4-way image classification set "ModelImages" from GitHub (anrcarson/CUNY-MSDA); label vocabulary: Cardinals, Forty Niners, Rams, Seahawks.

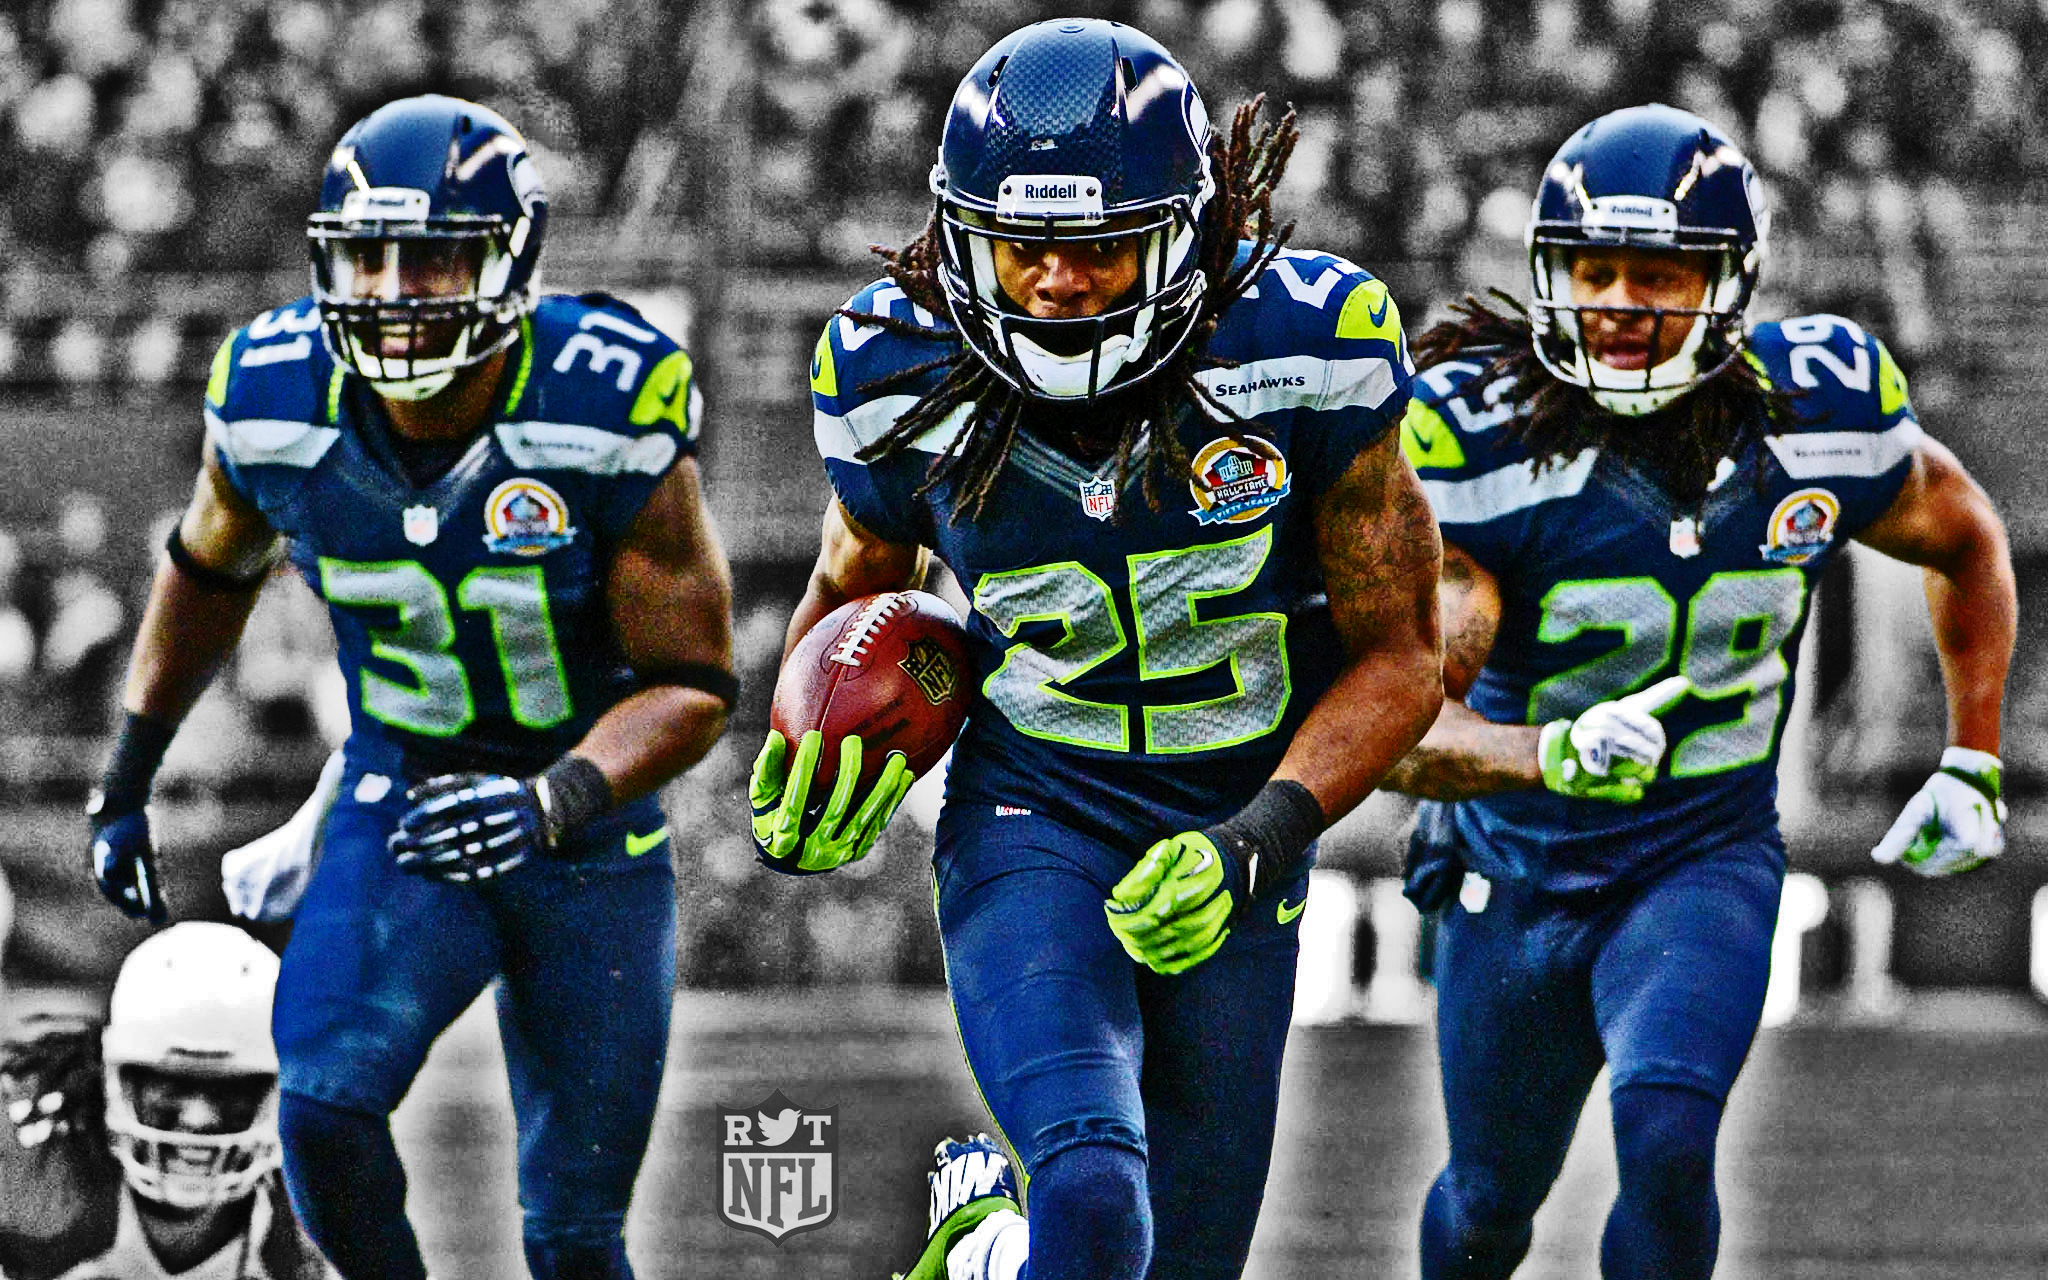
Label: Seahawks

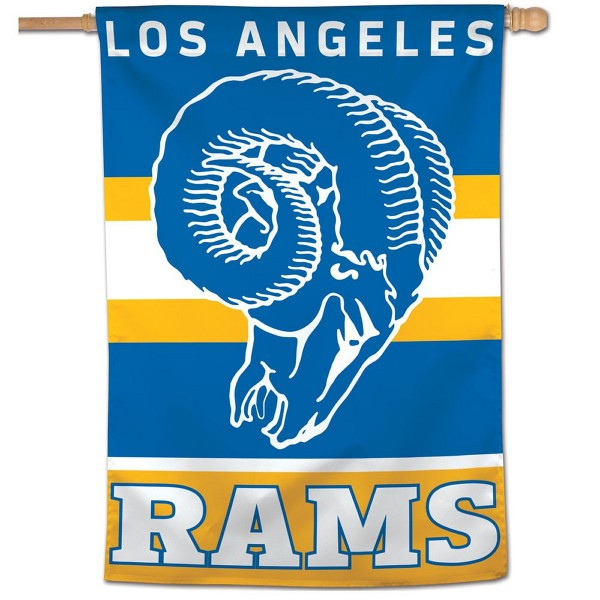
Label: Rams

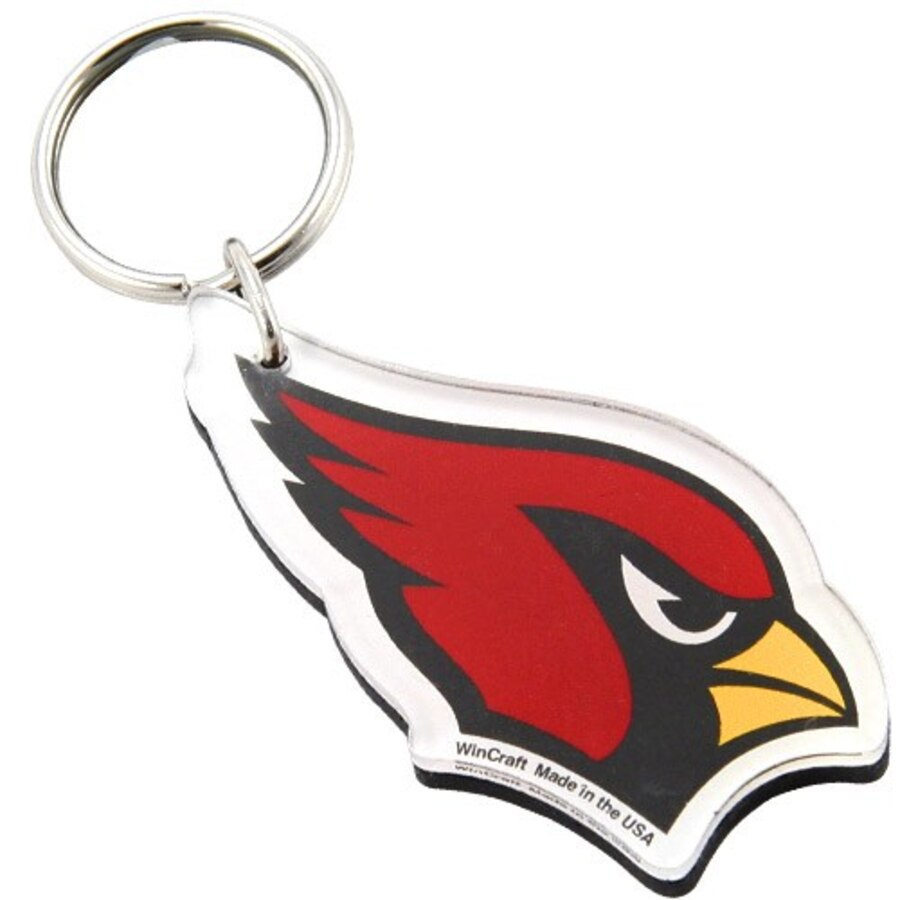
Label: Cardinals

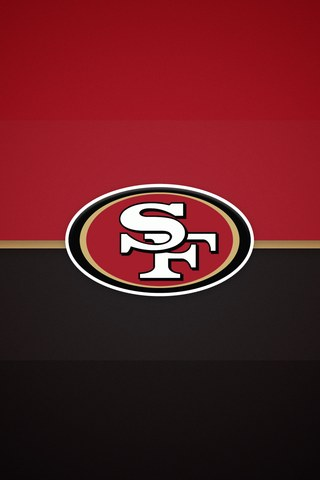
Label: Forty Niners

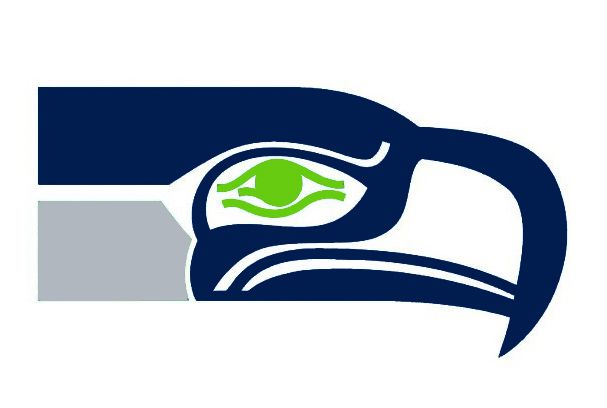
Label: Seahawks

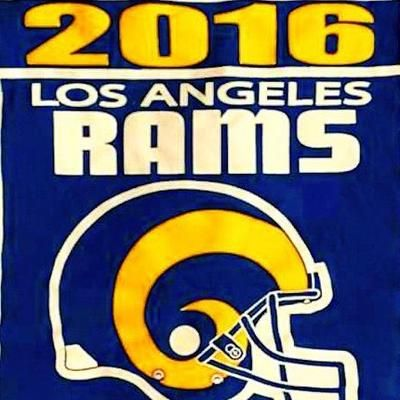
Label: Rams
